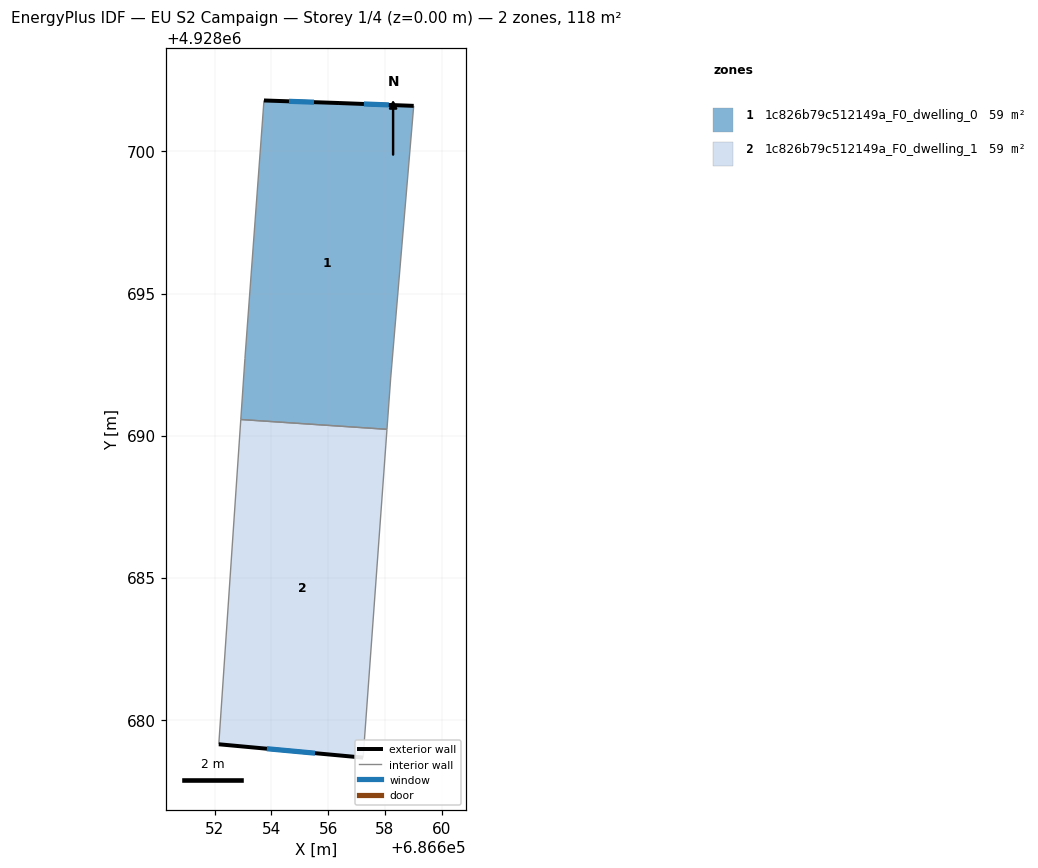
=== STOREY PLAN SPEC (per zone: floor XY polygon, exterior-wall plan segments, windows/doors) ===
zone 1: 1c826b79c512149a_F0_dwelling_0  (59.1 m²)
  floor: (686658.07, 4928690.22) (686658.20, 4928692.02) (686659.01, 4928701.60) (686656.38, 4928701.70) (686653.74, 4928701.79) (686653.07, 4928692.71) (686652.93, 4928690.57)
  exterior wall: (686653.74, 4928701.79) – (686656.38, 4928701.70)  [2.6 m]
    window: (686654.62, 4928701.76) – (686655.50, 4928701.73)  [0.9 m²]
  exterior wall: (686656.38, 4928701.70) – (686659.01, 4928701.60)  [2.6 m]
    window: (686657.26, 4928701.67) – (686658.13, 4928701.64)  [0.9 m²]
  interior walls: 5
zone 2: 1c826b79c512149a_F0_dwelling_1  (59.1 m²)
  floor: (686657.23, 4928678.67) (686658.07, 4928690.22) (686652.93, 4928690.57) (686652.15, 4928679.13)
  exterior wall: (686657.23, 4928678.67) – (686652.15, 4928679.13)  [5.1 m]
    window: (686655.54, 4928678.82) – (686653.84, 4928678.98)  [1.7 m²]
  interior walls: 3

=== DERIVED (storey summary) ===
Building: EU S2 Campaign
Storey: 1 of 4  (floor level z = 0.00 m)
Storey gross floor area: 118.2 m²
Zones on this storey: 2
  - 1c826b79c512149a_F0_dwelling_0: floor 59.1 m²; exterior wall 5.3 m (15.8 m²); 2 window(s) 1.8 m²; WWR 11.1%
  - 1c826b79c512149a_F0_dwelling_1: floor 59.1 m²; exterior wall 5.1 m (15.3 m²); 1 window(s) 1.7 m²; WWR 11.1%
Zone adjacency (shared interzone walls):
  - 1c826b79c512149a_F0_dwelling_0 ↔ 1c826b79c512149a_F0_dwelling_1